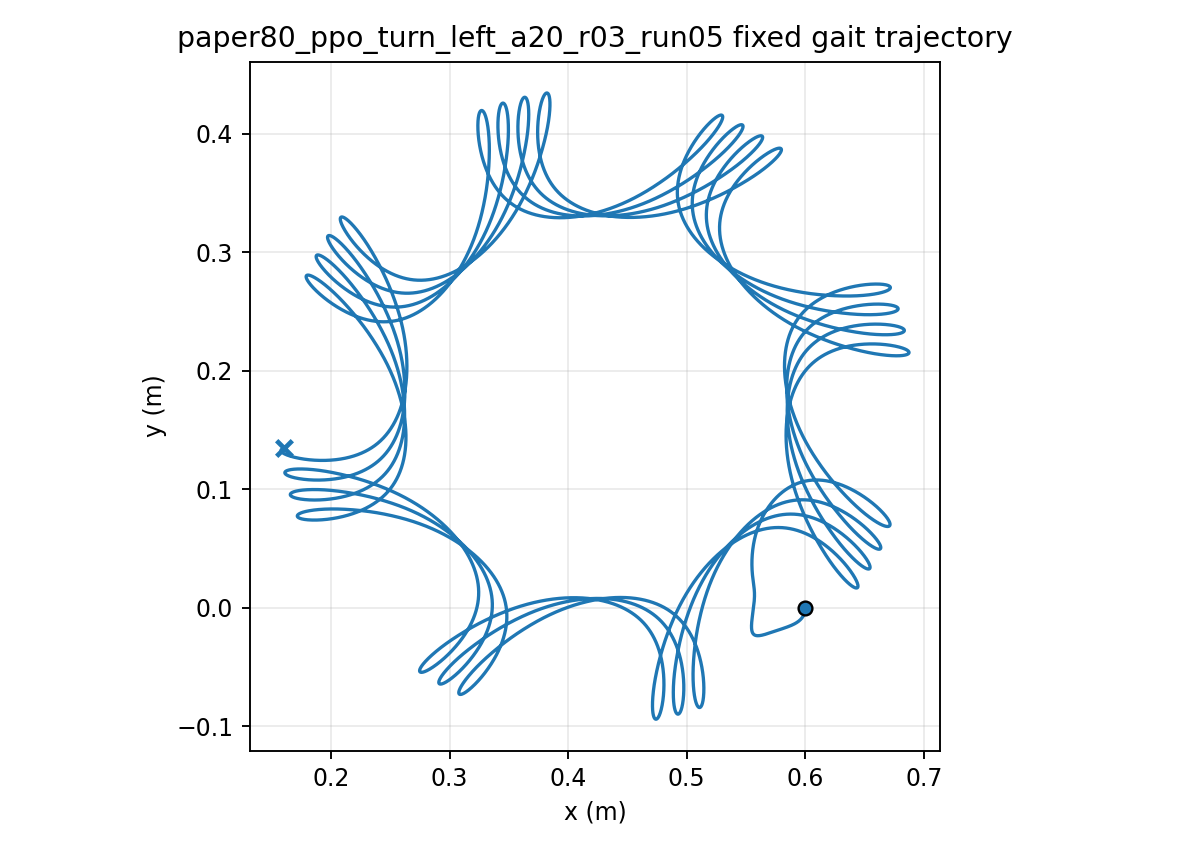

Values plotted in this chart, from the file beside it:
time, x, y, yaw
1.000000000000000021e-03, 5.999999980611926409e-01, -7.222209313040295342e-06, 1.238653854234160229e-04
2.000000000000000042e-03, 5.999999710513939100e-01, -2.874358678273125633e-05, 4.917485690861514349e-04
3.000000000000000062e-03, 5.999998667618964276e-01, -6.418174454536629270e-05, 1.098313297927247393e-03
4.000000000000000083e-03, 5.999995965600678494e-01, -1.131654890131339464e-04, 1.938523110363227393e-03
5.000000000000000104e-03, 5.999990414814312389e-01, -1.753099607829100570e-04, 3.007623292517679417e-03
6.000000000000000125e-03, 5.999980551411656648e-01, -2.502183429318183272e-04, 4.301121980025643735e-03
7.000000000000000146e-03, 5.999964665573046529e-01, -3.374834853274721880e-04, 5.814770746542183462e-03
8.000000000000000167e-03, 5.999940828671121995e-01, -4.366894480162253345e-04, 7.544544992382714449e-03
9.000000000000001055e-03, 5.999906919239721415e-01, -5.474129713163300437e-04, 9.486624407581453755e-03
1.000000000000000194e-02, 5.999860647601797936e-01, -6.692248888224838765e-04, 1.163737372991185785e-02
1.100000000000000283e-02, 5.999799579235274294e-01, -8.016914770766492282e-04, 1.399332401290786024e-02
1.200000000000000372e-02, 5.999721158327283588e-01, -9.443756227983102214e-04, 1.655115502694814653e-02
1.300000000000000461e-02, 5.999622728928848403e-01, -1.096837990962662435e-03, 1.930767842036311063e-02
1.400000000000000550e-02, 5.999501554642669987e-01, -1.258638125103295202e-03, 2.225982174468067731e-02
1.500000000000000638e-02, 5.999354836745582897e-01, -1.429335507727835797e-03, 2.540461371300142129e-02
1.600000000000000727e-02, 5.999179731401172999e-01, -1.608490530315920264e-03, 2.873917063805083924e-02
1.700000000000000816e-02, 5.998973365492710208e-01, -1.795665409559388248e-03, 3.226068407722389175e-02
1.800000000000000905e-02, 5.998732851186129311e-01, -1.990425047435240291e-03, 3.596640968785069087e-02
1.900000000000000994e-02, 5.998455299263142360e-01, -2.192337837716940019e-03, 3.985365727532685920e-02
2.000000000000001082e-02, 5.998137831271429521e-01, -2.400976421363720803e-03, 4.391978199964829965e-02
2.100000000000001171e-02, 5.997777590544303150e-01, -2.615918393045368884e-03, 4.816217669213734148e-02
2.200000000000001260e-02, 5.997371752146332113e-01, -2.836746960875935475e-03, 5.257826522353432896e-02
2.300000000000001349e-02, 5.996917531804193402e-01, -3.063051561246143972e-03, 5.716549685688403909e-02
2.400000000000001438e-02, 5.996412193883701169e-01, -3.294428430468732127e-03, 6.192134151346400522e-02
2.500000000000001527e-02, 5.995853058474654995e-01, -3.530481134789986708e-03, 6.684328587705562486e-02
2.600000000000001615e-02, 5.995237507644849417e-01, -3.770821060170459482e-03, 7.192883026082080855e-02
2.700000000000001704e-02, 5.994562990923671952e-01, -4.015067863107846247e-03, 7.717548616159619623e-02
2.800000000000001793e-02, 5.993827030074057038e-01, -4.262849883659325378e-03, 8.258077442825224879e-02
2.900000000000001882e-02, 5.993027223209437260e-01, -4.513804521723951968e-03, 8.814222397360645112e-02
3.000000000000001971e-02, 5.992161248309817445e-01, -4.767578577564435260e-03, 9.385737096297902538e-02
3.100000000000002059e-02, 5.991226866188217315e-01, -5.023828557482346024e-03, 9.972375841661468288e-02
3.200000000000002148e-02, 5.990221922955695222e-01, -5.282220945512783317e-03, 1.057389361676755180e-01
3.300000000000002237e-02, 5.989144352029961427e-01, -5.542432441965172707e-03, 1.119004611221769002e-01
3.400000000000002326e-02, 5.987992175729303090e-01, -5.804150169613941923e-03, 1.182058977719583209e-01
3.500000000000002415e-02, 5.986763506490287989e-01, -6.067071848329275152e-03, 1.246528189164463618e-01
3.600000000000002504e-02, 5.985456547744482103e-01, -6.330905938929987098e-03, 1.312388065534942361e-01
3.700000000000002592e-02, 5.984069594486230992e-01, -6.595371757047774341e-03, 1.379614529039074333e-01
3.800000000000002681e-02, 5.982601033560552839e-01, -6.860199557795376712e-03, 1.448183615383417944e-01
3.900000000000002770e-02, 5.981049343697293352e-01, -7.125130592049055966e-03, 1.518071485790580821e-01
4.000000000000002859e-02, 5.979413095314942694e-01, -7.389917135168955209e-03, 1.589254439525158713e-01
4.100000000000002948e-02, 5.977690950114997737e-01, -7.654322489003495544e-03, 1.661708926719833168e-01
4.200000000000003036e-02, 5.975881660485394820e-01, -7.918120958043339819e-03, 1.735411561322244278e-01
4.300000000000003125e-02, 5.973984068729391028e-01, -8.181097800611547566e-03, 1.810339134009122108e-01
4.400000000000003214e-02, 5.971997106134309119e-01, -8.443049156000692612e-03, 1.886468624937127359e-01
4.500000000000003303e-02, 5.969919791892893679e-01, -8.703781948486311038e-03, 1.963777216220091992e-01
4.600000000000003392e-02, 5.967751231888430707e-01, -8.963113769167474487e-03, 2.042242304040042811e-01
4.700000000000003481e-02, 5.965490617353550462e-01, -9.220872736604546205e-03, 2.121841510314736445e-01
4.800000000000003569e-02, 5.963137223411483223e-01, -9.476897337240164365e-03, 2.202552693857659505e-01
4.900000000000003658e-02, 5.960690407507688304e-01, -9.731036246612145835e-03, 2.284353960977550391e-01
5.000000000000003747e-02, 5.958149607737744935e-01, -9.983148134548980313e-03, 2.367223675391822713e-01
5.100000000000003836e-02, 5.955514341078385065e-01, -1.023310145379713321e-02, 2.451140467383554067e-01
5.200000000000003925e-02, 5.952784201529236485e-01, -1.048077421202819881e-02, 2.536083242432928819e-01
5.300000000000004013e-02, 5.949958858172484932e-01, -1.072605372620311082e-02, 2.622031189223830161e-01
5.400000000000004102e-02, 5.947038053155664361e-01, -1.096883636290107988e-02, 2.708963786947143904e-01
5.500000000000004191e-02, 5.944021599603782624e-01, -1.120902726577494013e-02, 2.796860811889008147e-01
5.600000000000004280e-02, 5.940909379467295137e-01, -1.144654007108886207e-02, 2.885702343296606687e-01
5.700000000000004369e-02, 5.937701524903800099e-01, -1.168130520531268646e-02, 2.975466941955563493e-01
5.800000000000004458e-02, 5.934398381401333467e-01, -1.191327133749581213e-02, 3.066130848263839415e-01
5.900000000000004546e-02, 5.931000517258870897e-01, -1.214240485416429038e-02, 3.157670275730236620e-01
6.000000000000004635e-02, 5.927508582278205873e-01, -1.236868478570601892e-02, 3.250061685112458076e-01
... 29,940 more rows
